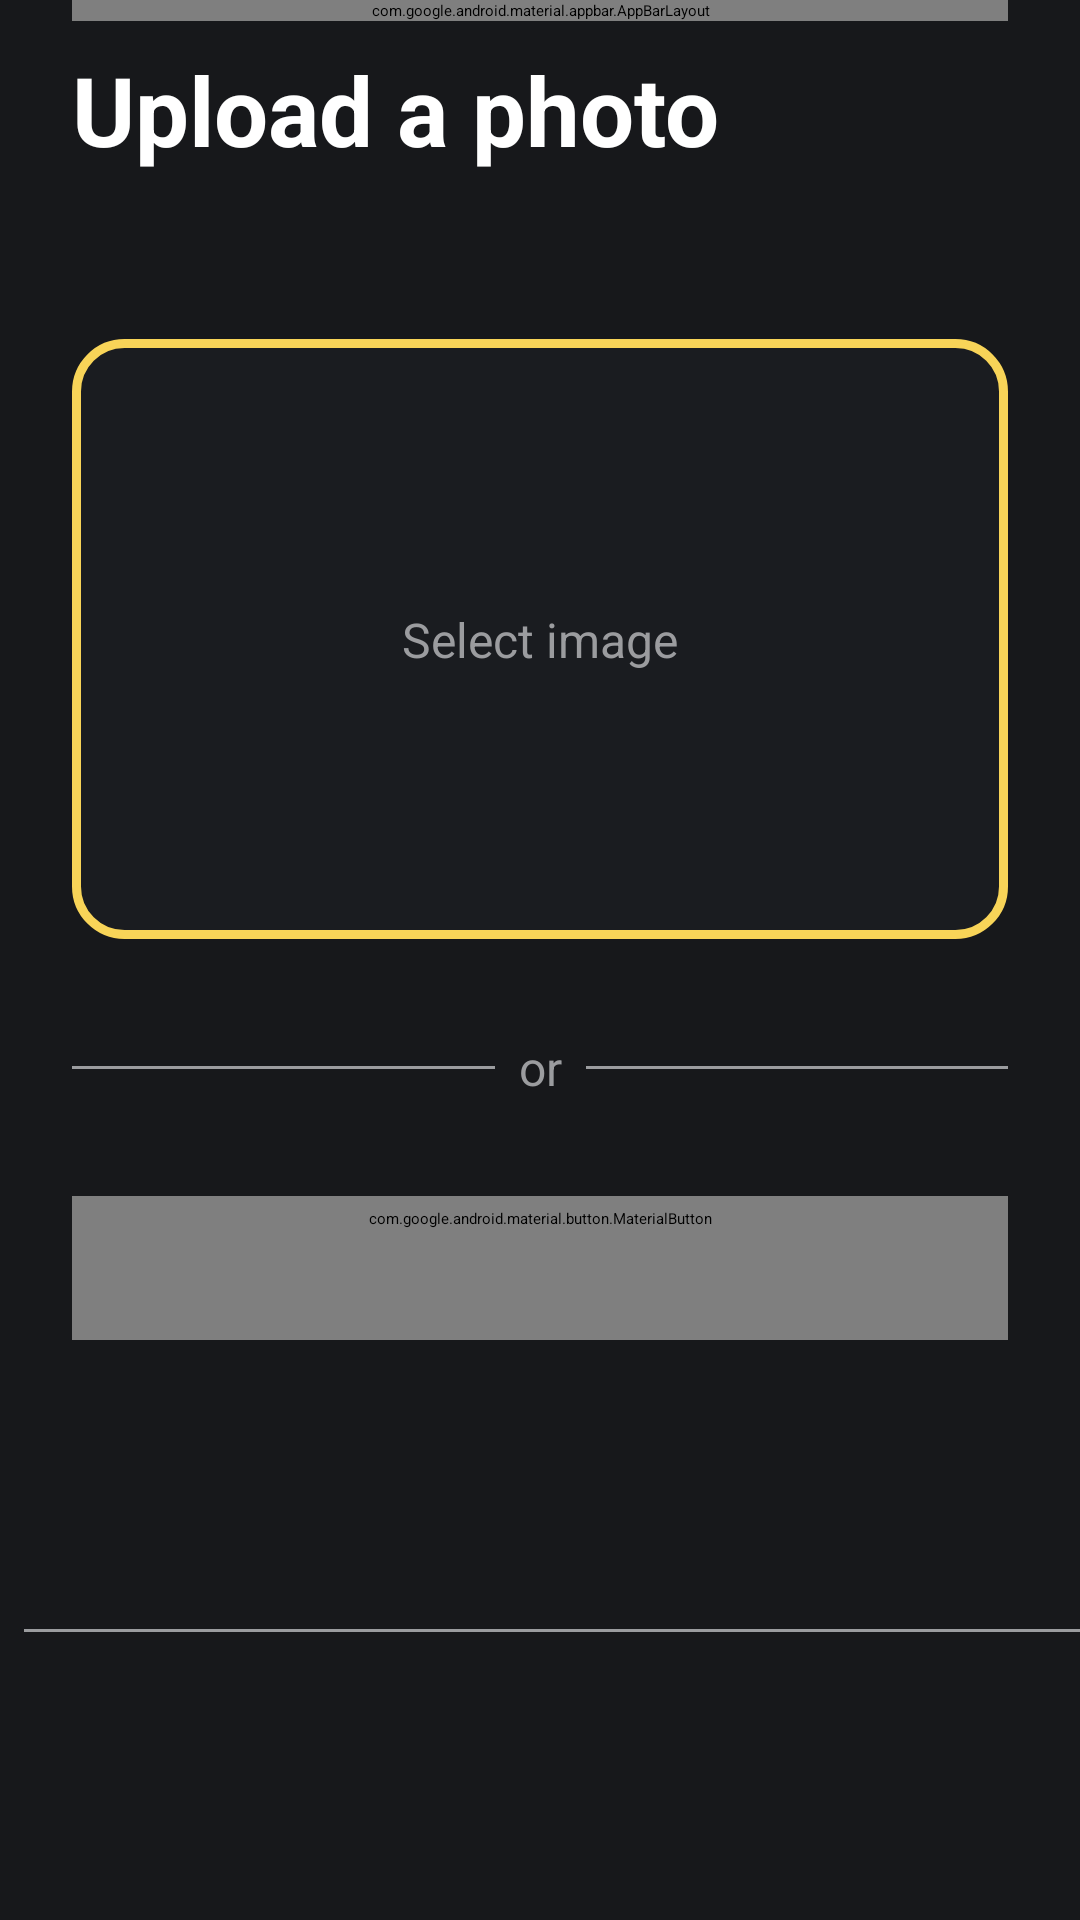

Write the Android layout XML for this screen, with the resource values it uses.
<!-- AndroidManifest.xml: application theme Theme.App.Splash -->
<!-- res/layout/fragment_media.xml -->
<?xml version="1.0" encoding="utf-8"?>
<androidx.constraintlayout.widget.ConstraintLayout
    xmlns:android="http://schemas.android.com/apk/res/android"
    xmlns:tools="http://schemas.android.com/tools"
    android:layout_width="match_parent"
    android:layout_height="match_parent"
    xmlns:app="http://schemas.android.com/apk/res-auto"
    tools:context=".ui.media.MediaFragment">

    <androidx.core.widget.NestedScrollView
        android:id="@+id/nestedScrollView"
        android:layout_width="match_parent"
        android:layout_height="match_parent"
        android:background="@color/black">

        <androidx.constraintlayout.widget.ConstraintLayout
            android:layout_width="match_parent"
            android:layout_height="match_parent"
            android:layout_marginStart="@dimen/space_large"
            android:layout_marginEnd="@dimen/space_large">

            <com.google.android.material.appbar.AppBarLayout
                android:id="@+id/appbar"
                android:layout_width="match_parent"
                android:layout_height="?attr/actionBarSize"
                android:fitsSystemWindows="true"
                android:theme="@style/ThemeOverlay.AppCompat.Dark.ActionBar"
                app:layout_constraintStart_toStartOf="parent"
                app:layout_constraintTop_toTopOf="parent">

                <androidx.appcompat.widget.Toolbar
                    android:id="@+id/toolbar"
                    android:layout_width="match_parent"
                    android:layout_height="?attr/actionBarSize"
                    app:layout_constraintTop_toTopOf="parent"
                    app:layout_constraintStart_toStartOf="parent">

                    <androidx.appcompat.widget.AppCompatTextView
                        style="@style/Text.Subtitle.Bold"
                        android:layout_width="match_parent"
                        android:layout_height="match_parent"
                        android:gravity="center"
                        android:text="@string/title_media" />

                </androidx.appcompat.widget.Toolbar>

            </com.google.android.material.appbar.AppBarLayout>

            <androidx.appcompat.widget.AppCompatTextView
                android:id="@+id/tvSubtitleWelcome"
                style="@style/Text.Title.Bold"
                android:layout_width="match_parent"
                android:layout_height="wrap_content"
                android:text="@string/subtitle_media_fragment"
                android:layout_marginTop="@dimen/margin_default"
                android:layout_marginBottom="@dimen/space_medium"
                app:layout_constraintTop_toBottomOf="@+id/appbar"
                app:layout_constraintStart_toStartOf="parent"/>

            <androidx.constraintlayout.widget.ConstraintLayout
                android:id="@+id/clCardSelected"
                android:layout_width="match_parent"
                android:layout_height="200dp"
                android:layout_marginTop="@dimen/dimen_55dp"
                android:background="@drawable/border_yellow_corner"
                app:layout_constraintTop_toBottomOf="@+id/tvSubtitleWelcome"
                app:layout_constraintStart_toStartOf="parent">


                <androidx.appcompat.widget.LinearLayoutCompat
                    android:id="@+id/llContentSelectImage"
                    android:layout_width="wrap_content"
                    android:layout_height="wrap_content"
                    android:orientation="vertical"
                    app:layout_constraintBottom_toBottomOf="parent"
                    app:layout_constraintEnd_toEndOf="parent"
                    app:layout_constraintStart_toStartOf="parent"
                    app:layout_constraintTop_toTopOf="parent">

                    <androidx.appcompat.widget.AppCompatImageView
                        android:layout_width="wrap_content"
                        android:layout_height="wrap_content"
                        android:layout_gravity="center"
                        app:srcCompat="@drawable/ic_placeholder_image"/>

                    <androidx.appcompat.widget.AppCompatTextView
                        style="@style/Text.Body"
                        android:layout_width="wrap_content"
                        android:layout_height="wrap_content"
                        android:layout_gravity="center"
                        android:textColor="@color/gray_400"
                        android:text="@string/select_image_media_fragment"/>


                </androidx.appcompat.widget.LinearLayoutCompat>

                <androidx.appcompat.widget.AppCompatImageView
                    android:id="@+id/ivImageLoaded"
                    android:layout_width="match_parent"
                    android:layout_height="match_parent"
                    android:layout_margin="@dimen/line_spacing"
                    app:layout_constraintBottom_toBottomOf="parent"
                    app:layout_constraintEnd_toEndOf="parent"
                    app:layout_constraintStart_toStartOf="parent"
                    app:layout_constraintTop_toTopOf="parent"/>

                <com.airbnb.lottie.LottieAnimationView
                    android:id="@+id/animationUpload"
                    android:layout_width="wrap_content"
                    android:layout_height="wrap_content"
                    app:layout_constraintBottom_toBottomOf="parent"
                    app:layout_constraintEnd_toEndOf="parent"
                    app:layout_constraintStart_toStartOf="parent"
                    app:layout_constraintTop_toTopOf="parent"
                    android:visibility="gone"
                    app:lottie_autoPlay="true"
                    app:lottie_loop="true"
                    app:lottie_rawRes="@raw/uploading" />

            </androidx.constraintlayout.widget.ConstraintLayout>

            <androidx.constraintlayout.widget.ConstraintLayout
                android:id="@+id/clDivisor"
                android:layout_width="match_parent"
                android:layout_height="match_parent"
                android:layout_marginTop="@dimen/space_extra_large"
                app:layout_constraintTop_toBottomOf="@+id/clCardSelected"
                app:layout_constraintEnd_toEndOf="parent"
                app:layout_constraintStart_toStartOf="parent">

                <androidx.appcompat.widget.AppCompatTextView
                    android:id="@+id/tvOr"
                    style="@style/Text.Body"
                    android:layout_width="wrap_content"
                    android:layout_height="wrap_content"
                    android:textColor="@color/gray_400"
                    android:text="@string/or_media_fragment"
                    app:layout_constraintTop_toTopOf="parent"
                    app:layout_constraintBottom_toBottomOf="parent"
                    app:layout_constraintEnd_toEndOf="parent"
                    app:layout_constraintStart_toStartOf="parent" />

                <View
                    android:layout_width="0dp"
                    android:layout_height="1dp"
                    android:background="@color/gray_400"
                    android:layout_marginEnd="@dimen/margin_default"
                    app:layout_constraintTop_toTopOf="parent"
                    app:layout_constraintBottom_toBottomOf="parent"
                    app:layout_constraintEnd_toStartOf="@+id/tvOr"
                    app:layout_constraintStart_toStartOf="parent" />

                <View
                    android:layout_width="0dp"
                    android:layout_height="1dp"
                    android:background="@color/gray_400"
                    android:layout_marginStart="@dimen/margin_default"
                    app:layout_constraintTop_toTopOf="parent"
                    app:layout_constraintBottom_toBottomOf="parent"
                    app:layout_constraintStart_toEndOf="@+id/tvOr"
                    />

            </androidx.constraintlayout.widget.ConstraintLayout>

            <com.google.android.material.button.MaterialButton
                android:id="@+id/btnTakePicture"
                style="@style/Button.IconStyle.Secondary"
                android:layout_width="match_parent"
                android:layout_height="wrap_content"
                android:text="@string/open_camera_media_fragment"
                app:icon="@drawable/ic_camera_alt_24"
                android:layout_marginTop="@dimen/space_extra_large"
                app:layout_constraintTop_toBottomOf="@+id/clDivisor"
                app:layout_constraintEnd_toEndOf="parent"
                app:layout_constraintStart_toStartOf="parent"/>

        </androidx.constraintlayout.widget.ConstraintLayout>

    </androidx.core.widget.NestedScrollView>

    <View
        android:layout_width="0dp"
        android:layout_height="1dp"
        android:background="@color/gray_400"
        android:layout_marginStart="@dimen/margin_default"
        android:layout_marginBottom="@dimen/space_medium"
        app:layout_constraintBottom_toTopOf="@+id/btnUpload"
        app:layout_constraintStart_toStartOf="parent"
        app:layout_constraintEnd_toEndOf="parent"
        />

    <com.google.android.material.button.MaterialButton
        android:id="@+id/btnUpload"
        style="@style/Button.IconStyle.Primary"
        android:layout_width="match_parent"
        android:layout_height="wrap_content"
        android:visibility="invisible"
        android:text="@string/upload_media_fragment"
        android:layout_marginStart="@dimen/space_large"
        android:layout_marginBottom="@dimen/space_extra_large"
        android:layout_marginEnd="@dimen/space_large"
        app:layout_constraintBottom_toBottomOf="parent"
        app:layout_constraintEnd_toEndOf="parent"
        app:layout_constraintStart_toStartOf="parent" />

</androidx.constraintlayout.widget.ConstraintLayout>
<!-- resources referenced by this layout -->
<resources>
  <color name="black">#17181B</color>
  <color name="gray_400">#9B9C9F</color>
  <dimen name="dimen_55dp">55dp</dimen>
  <dimen name="line_spacing">5dp</dimen>
  <dimen name="margin_default">8dp</dimen>
  <dimen name="space_extra_large">32dp</dimen>
  <dimen name="space_large">24dp</dimen>
  <dimen name="space_medium">16dp</dimen>
  <!-- drawable border_yellow_corner (drawable) -->
  <?xml version="1.0" encoding="utf-8"?>
  <shape xmlns:android="http://schemas.android.com/apk/res/android"
      android:shape="rectangle" >
  
      <corners
          android:radius="16dp"/>
  
      <stroke
          android:color="@color/yellow"
          android:width="3dp" />
  
      <solid
          android:color="@color/black_opacity"/>
  
  </shape>
  <string name="open_camera_media_fragment">Open camera &amp; Take photo</string>
  <string name="or_media_fragment">or</string>
  <string name="select_image_media_fragment">Select image</string>
  <string name="subtitle_media_fragment">Upload a photo</string>
  <string name="title_media">Media</string>
  <string name="upload_media_fragment">Upload</string>
  <style name="Text.Body" parent="android:Widget.TextView">
          <item name="android:textSize">16sp</item>
          <item name="android:textColor">@color/white</item>
      </style>
  <style name="Text.Subtitle.Bold" parent="Text.Subtitle">
          <item name="android:textStyle">bold</item>
      </style>
  <style name="Text.Title.Bold" parent="Text.Title">
          <item name="android:textStyle">bold</item>
      </style>
  <style name="Theme.App.Splash" parent="Theme.SplashScreen">
          <item name="windowSplashScreenBackground">@color/black</item>
          <item name="windowSplashScreenAnimatedIcon">@drawable/ic_launcher_foreground</item>
          <item name="windowSplashScreenAnimationDuration">500</item>
          <item name="postSplashScreenTheme">@style/Theme.MovieApp</item>
      </style>
  <color name="yellow">#F8D458</color>
  <color name="black_opacity">#B71D1E22</color>
  <dimen name="text_size_small">16sp</dimen>
  <color name="yellow_inactive">#7A6E42</color>
  <color name="white">#FFFFFFFF</color>
  <color name="black_300">#B72C2D32</color>
  <style name="Text.Subtitle" parent="android:Widget.TextView">
          <item name="android:textSize">18sp</item>
          <item name="android:textColor">@color/white</item>
      </style>
  <style name="Text.Title" parent="android:Widget.TextView">
          <item name="android:textSize">32sp</item>
          <item name="android:textColor">@color/white</item>
      </style>
  <style name="Theme.MovieApp" parent="Theme.MaterialComponents.DayNight.NoActionBar">
          <item name="colorPrimary">@color/black</item>
          <item name="colorPrimaryVariant">@color/black</item>
          <item name="colorOnPrimary">@color/white</item>
          
          <item name="colorSecondary">@color/teal_200</item>
          <item name="colorSecondaryVariant">@color/teal_700</item>
          <item name="colorOnSecondary">@color/black</item>
          
          <item name="android:statusBarColor" tools:targetApi="l">?attr/colorPrimaryVariant</item>
          
  
          <item name="android:fontFamily">@font/ttcommons_regular</item>
          <item name="fontFamily">@font/ttcommons_regular</item>
      </style>
  <color name="teal_200">#FF03DAC5</color>
  <color name="teal_700">#FF018786</color>
</resources>
